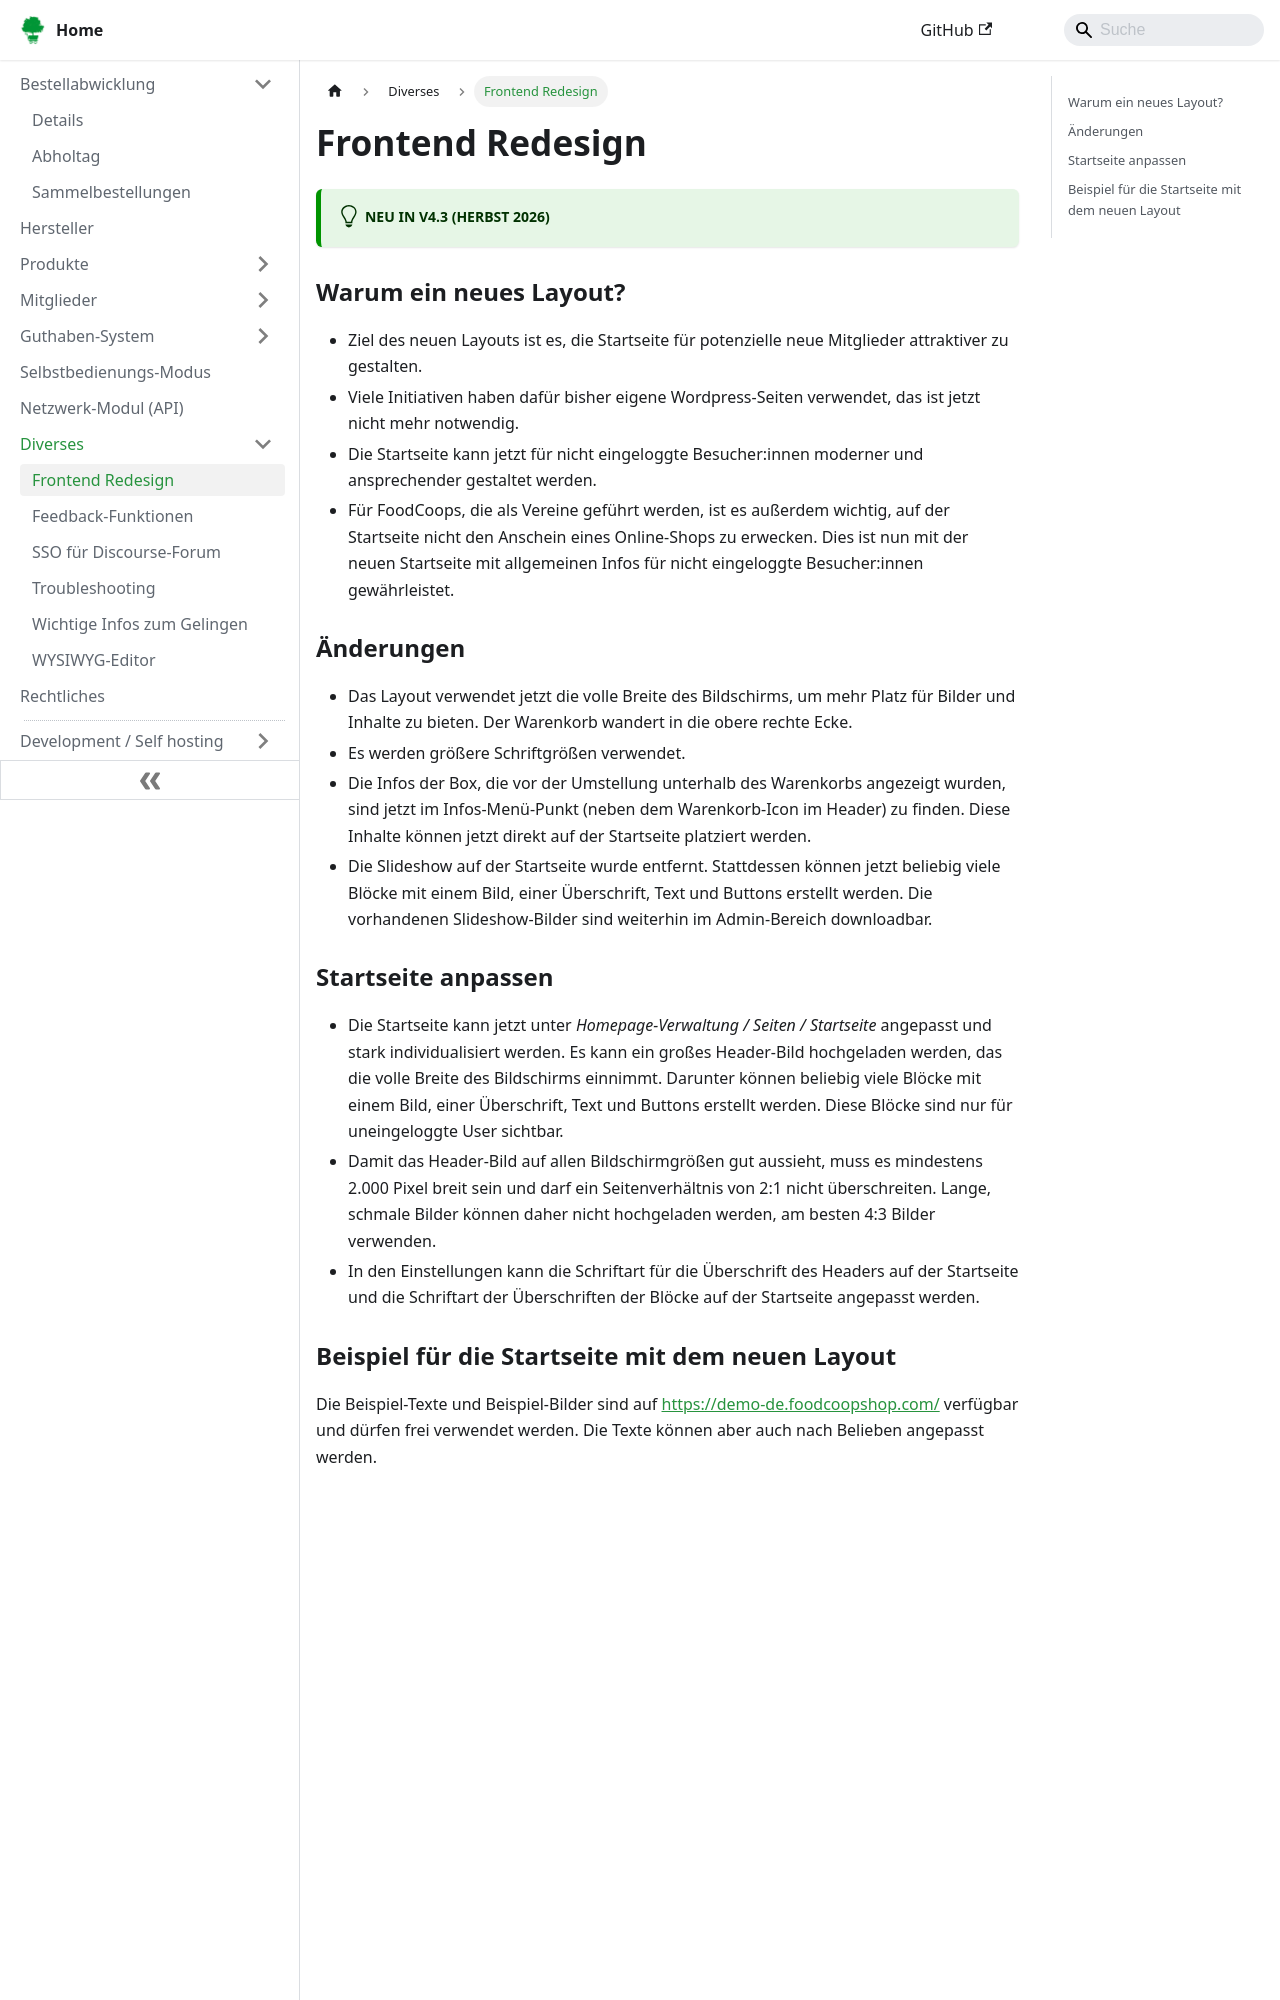

repository: foodcoopshop/foodcoopshop.github.io · page: diverses/frontend-redesign/index.html · generator: docusaurus

# Frontend Redesign

:::tip[Neu in v4.3 (Herbst 2026)]
:::

### Warum ein neues Layout?
* Ziel des neuen Layouts ist es, die Startseite für potenzielle neue Mitglieder attraktiver zu gestalten.
* Viele Initiativen haben dafür bisher eigene Wordpress-Seiten verwendet, das ist jetzt nicht mehr notwendig.
* Die Startseite kann jetzt für nicht eingeloggte Besucher:innen moderner und ansprechender gestaltet werden.
* Für FoodCoops, die als Vereine geführt werden, ist es außerdem wichtig, auf der Startseite nicht den Anschein eines Online-Shops zu erwecken. Dies ist nun mit der neuen Startseite mit allgemeinen Infos für nicht eingeloggte Besucher:innen gewährleistet.

### Änderungen
* Das Layout verwendet jetzt die volle Breite des Bildschirms, um mehr Platz für Bilder und Inhalte zu bieten. Der Warenkorb wandert in die obere rechte Ecke.
* Es werden größere Schriftgrößen verwendet.
* Die Infos der Box, die vor der Umstellung unterhalb des Warenkorbs angezeigt wurden, sind jetzt im Infos-Menü-Punkt (neben dem Warenkorb-Icon im Header) zu finden. Diese Inhalte können jetzt direkt auf der Startseite platziert werden.
* Die Slideshow auf der Startseite wurde entfernt. Stattdessen können jetzt beliebig viele Blöcke mit einem Bild, einer Überschrift, Text und Buttons erstellt werden. Die vorhandenen Slideshow-Bilder sind weiterhin im Admin-Bereich downloadbar.
